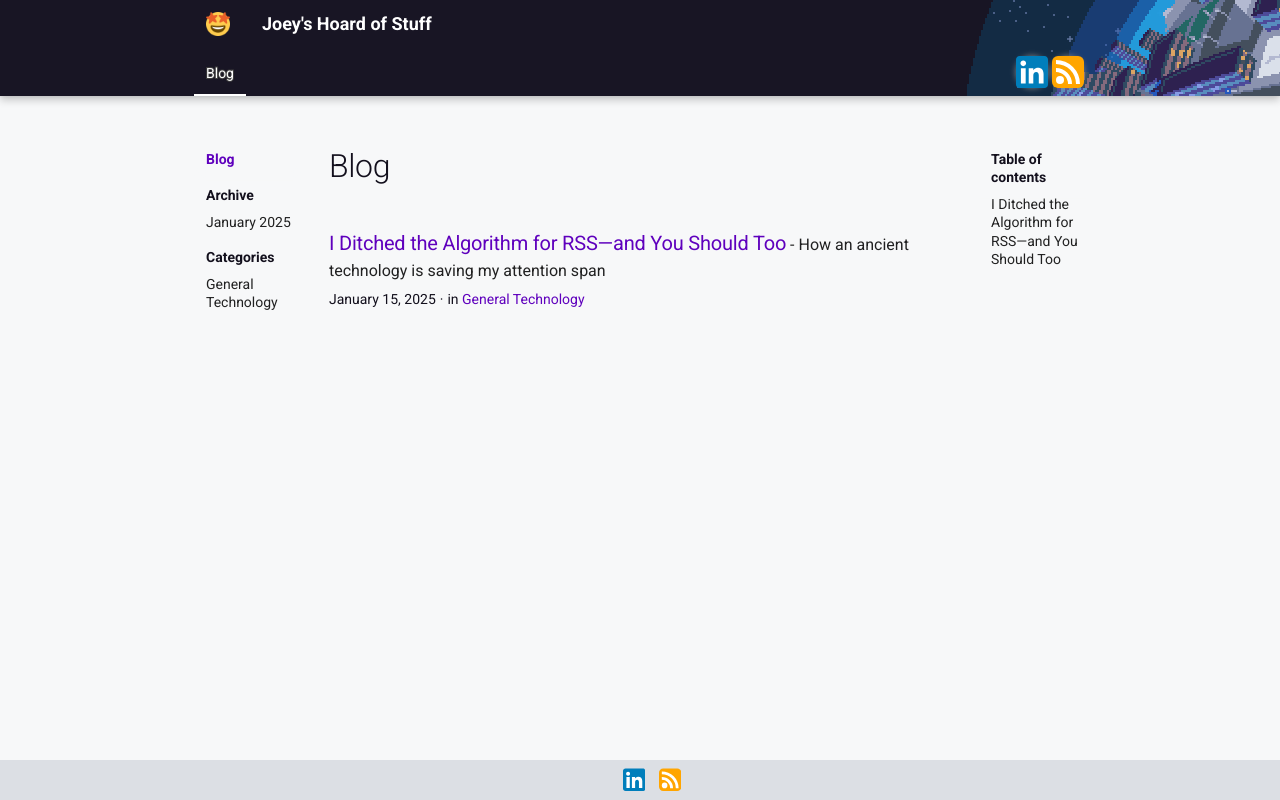

repository: Joey-Einerhand/Joey-Einerhand.github.io · page: blog/index.html · generator: mkdocs

---
title: blogtitle
---

# Blog
